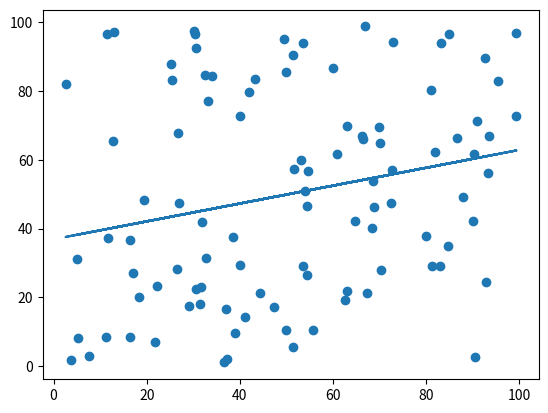

Python code for this plot:
import matplotlib.pyplot as plt
from scipy import stats
import numpy as np

x = np.random.uniform(1,100,100)
y = np.random.uniform(1,100,100)

slope, intercept, r, p, std_err = stats.linregress(x, y)

'''
slope: How much y increases for each unit increase in x.(protek y unit barar sathe sathe x kotota barche )

intercept: The value of y when x = 0.

r: Correlation coefficient (strength and direction of the relationship).

p: P-value (how likely it is that the relationship occurred by chance).

std_err: Standard error of the estimate.
'''
print(slope)
print(intercept)
print(r)
print(p)
print(std_err)

def myfunc(x):
  return slope * x + intercept

mymodel = list(map(myfunc, x))

plt.scatter(x, y)
plt.plot(x, mymodel)
plt.show()